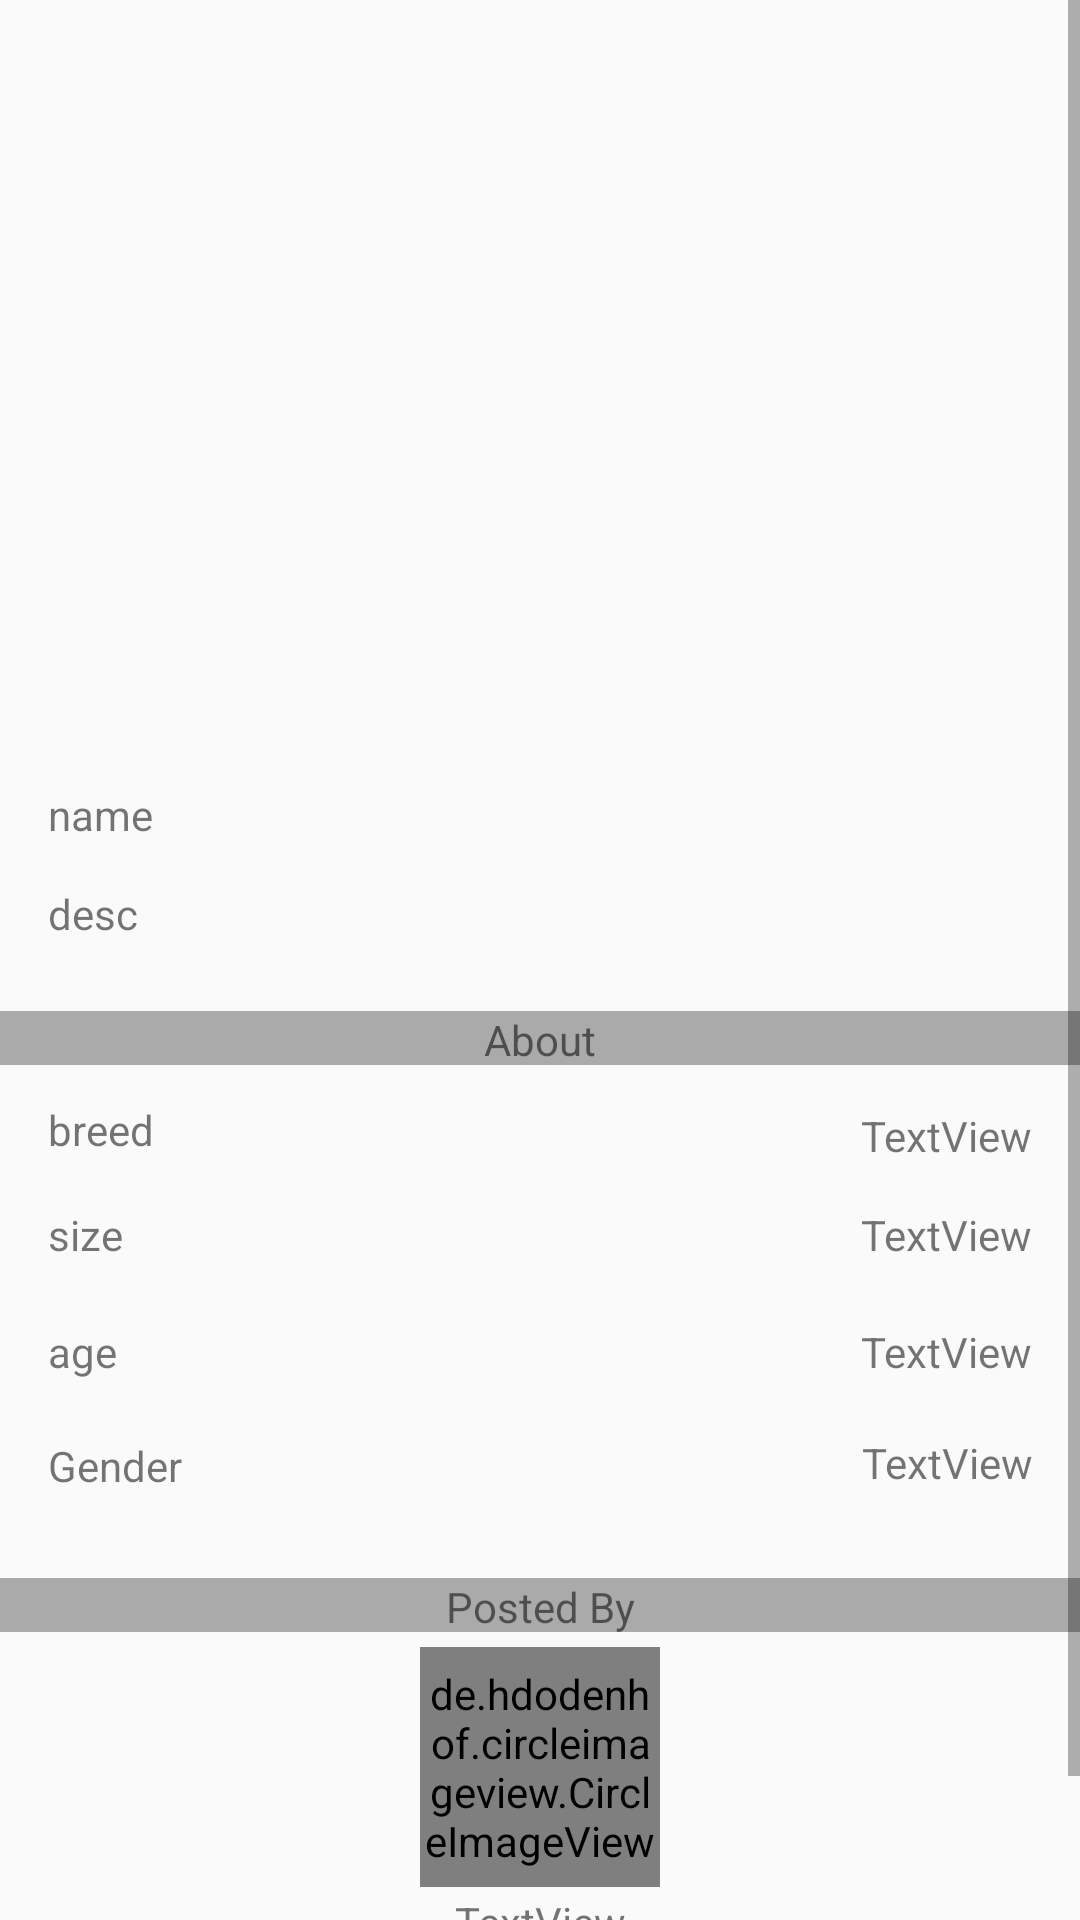

Layout XML and referenced resources for this Android screen:
<!-- AndroidManifest.xml: application theme AppTheme.NoActionBar -->
<!-- res/layout/activity_details.xml -->
<ScrollView xmlns:android="http://schemas.android.com/apk/res/android"
    xmlns:app="http://schemas.android.com/apk/res-auto"
    xmlns:tools="http://schemas.android.com/tools"
    android:layout_width="match_parent"
    android:layout_height="wrap_content">

    <android.support.constraint.ConstraintLayout xmlns:android="http://schemas.android.com/apk/res/android"
        xmlns:app="http://schemas.android.com/apk/res-auto"
        xmlns:tools="http://schemas.android.com/tools"
        android:layout_width="match_parent"
        android:layout_height="wrap_content"

        tools:context="com.example.souhaikr.adopt.utils.DetailsFragment">

        

        <ImageView
            android:id="@+id/imageView2"
            android:layout_width="0dp"
            android:layout_height="0dp"
            android:layout_marginBottom="15dp"
            android:scaleType="fitXY"
            android:src="@drawable/background"
            app:layout_constraintBottom_toTopOf="@+id/textView"
            app:layout_constraintEnd_toEndOf="parent"
            app:layout_constraintHorizontal_bias="0.0"
            app:layout_constraintStart_toStartOf="parent"
            app:layout_constraintTop_toTopOf="parent"
            app:layout_constraintVertical_bias="1.0" />

        <TextView
            android:id="@+id/textView"
            android:layout_width="0dp"
            android:layout_height="21dp"
            android:layout_marginBottom="54dp"
            android:layout_marginEnd="16dp"
            android:layout_marginStart="16dp"
            android:text="name "
            app:layout_constraintBottom_toTopOf="@+id/textView3"
            app:layout_constraintEnd_toEndOf="parent"
            app:layout_constraintStart_toStartOf="parent" />

        <ImageView
            android:id="@+id/message_icon"
            android:layout_width="40dp"
            android:layout_height="40dp"
            android:layout_marginTop="1dp"
            app:layout_constraintBottom_toBottomOf="parent"
            app:layout_constraintLeft_toLeftOf="parent"
            app:layout_constraintRight_toRightOf="parent"
            app:layout_constraintTop_toBottomOf="@+id/username"
            app:srcCompat="@drawable/message_icon" />

        <ImageView
            android:id="@+id/location_icon"
            android:layout_width="40dp"
            android:layout_height="40dp"
            android:layout_marginTop="108dp"
            app:layout_constraintBottom_toBottomOf="parent"
            app:layout_constraintHorizontal_bias="0.687"
            app:layout_constraintLeft_toLeftOf="parent"
            app:layout_constraintRight_toRightOf="parent"
            app:layout_constraintTop_toBottomOf="@+id/textView10"
            app:srcCompat="@drawable/map_icon" />

        <ImageView
            android:id="@+id/call_icon"
            android:layout_width="40dp"
            android:layout_height="40dp"
            android:layout_marginBottom="1dp"
            android:layout_marginTop="105dp"
            app:layout_constraintBottom_toBottomOf="parent"
            app:layout_constraintHorizontal_bias="0.312"
            app:layout_constraintLeft_toLeftOf="parent"
            app:layout_constraintRight_toRightOf="parent"
            app:layout_constraintTop_toBottomOf="@+id/textView10"
            app:srcCompat="@drawable/phone" />

        <TextView
            android:id="@+id/desc"
            android:layout_width="0dp"
            android:layout_height="21dp"
            android:layout_marginBottom="39dp"
            android:layout_marginEnd="16dp"
            android:layout_marginStart="16dp"
            android:layout_marginTop="33dp"
            android:text="desc"
            app:layout_constraintBottom_toBottomOf="@+id/textView3"
            app:layout_constraintEnd_toEndOf="parent"
            app:layout_constraintStart_toStartOf="parent"
            app:layout_constraintTop_toTopOf="@+id/textView" />

        <TextView
            android:id="@+id/textView3"
            android:layout_width="0dp"
            android:layout_height="18dp"
            android:background="@android:color/darker_gray"
            android:gravity="center"
            android:text="About"
            app:layout_constraintBottom_toBottomOf="parent"
            app:layout_constraintEnd_toEndOf="parent"
            app:layout_constraintStart_toStartOf="parent"
            app:layout_constraintTop_toTopOf="parent" />

        
            

            
            
            
            
            
            
            
            
            
            

        <TextView
            android:id="@+id/username"
            android:layout_width="wrap_content"
            android:layout_height="wrap_content"
            android:text="TextView"
            app:layout_constraintBottom_toTopOf="@+id/call_icon"
            app:layout_constraintLeft_toLeftOf="parent"
            app:layout_constraintRight_toRightOf="parent"
            app:layout_constraintTop_toBottomOf="@+id/userimage" />

        <de.hdodenhof.circleimageview.CircleImageView xmlns:app="http://schemas.android.com/apk/res-auto"
            android:id="@+id/userimage"
            android:layout_width="80dp"
            android:layout_height="80dp"
            android:layout_marginBottom="2dp"
            android:layout_marginTop="5dp"
            android:src="@drawable/logo"
            app:civ_border_color="@color/colorAccent"
            app:civ_border_width="2dp"
            app:layout_constraintBottom_toTopOf="@+id/username"
            app:layout_constraintLeft_toLeftOf="parent"
            app:layout_constraintRight_toRightOf="parent"
            app:layout_constraintTop_toBottomOf="@+id/textView10" />


        <TextView
            android:id="@+id/textView10"
            android:layout_width="0dp"
            android:layout_height="18dp"
            android:layout_marginTop="28dp"
            android:background="@android:color/darker_gray"
            android:gravity="center"
            android:text="Posted By"
            app:layout_constraintEnd_toEndOf="parent"
            app:layout_constraintStart_toStartOf="parent"
            app:layout_constraintTop_toBottomOf="@+id/breed" />

        <TextView
            android:id="@+id/textView5"
            android:layout_width="wrap_content"
            android:layout_height="21dp"
            android:layout_marginBottom="72dp"
            android:layout_marginStart="16dp"
            android:layout_marginTop="72dp"
            android:text="breed"
            app:layout_constraintBottom_toBottomOf="@+id/size"
            app:layout_constraintStart_toStartOf="parent"
            app:layout_constraintTop_toTopOf="@+id/desc" />

        <TextView
            android:id="@+id/textView6"
            android:layout_width="0dp"
            android:layout_height="23dp"
            android:layout_marginBottom="105dp"
            android:layout_marginTop="104dp"
            android:text="age"
            app:layout_constraintBottom_toTopOf="@+id/imageView6"
            app:layout_constraintEnd_toEndOf="@+id/textView5"
            app:layout_constraintStart_toStartOf="@+id/textView9"
            app:layout_constraintTop_toTopOf="@+id/textView3" />

        <TextView
            android:id="@+id/textView7"
            android:layout_width="wrap_content"
            android:layout_height="wrap_content"
            android:layout_marginStart="16dp"
            android:layout_marginTop="14dp"
            android:text="size"
            app:layout_constraintStart_toStartOf="parent"
            app:layout_constraintTop_toBottomOf="@+id/textView5" />

        <TextView
            android:id="@+id/textView9"
            android:layout_width="wrap_content"
            android:layout_height="wrap_content"
            android:layout_marginStart="16dp"
            android:layout_marginTop="15dp"
            android:text="Gender"
            app:layout_constraintStart_toStartOf="parent"
            app:layout_constraintTop_toBottomOf="@+id/textView6" />

        <TextView
            android:id="@+id/breed"
            android:layout_width="0dp"
            android:layout_height="20dp"

            android:layout_marginTop="18dp"
            android:gravity="right"
            android:text="TextView"
            app:layout_constraintEnd_toEndOf="@+id/size"
            app:layout_constraintStart_toStartOf="@+id/size"
            app:layout_constraintTop_toBottomOf="@+id/size" />

        <TextView
            android:id="@+id/age"
            android:layout_width="wrap_content"
            android:layout_height="wrap_content"
            android:layout_marginEnd="16dp"
            android:layout_marginTop="14dp"
            android:text="TextView"
            app:layout_constraintEnd_toEndOf="parent"
            app:layout_constraintTop_toBottomOf="@+id/gender" />

        <TextView
            android:id="@+id/size"
            android:layout_width="wrap_content"
            android:layout_height="wrap_content"
            android:layout_marginEnd="16dp"
            android:layout_marginTop="20dp"
            android:text="TextView"
            app:layout_constraintEnd_toEndOf="parent"
            app:layout_constraintTop_toBottomOf="@+id/age" />

        <TextView
            android:id="@+id/gender"
            android:layout_width="wrap_content"
            android:layout_height="wrap_content"
            android:layout_marginEnd="16dp"
            android:layout_marginTop="14dp"
            android:text="TextView"
            app:layout_constraintEnd_toEndOf="parent"
            app:layout_constraintTop_toBottomOf="@+id/textView3" />

    </android.support.constraint.ConstraintLayout>

</ScrollView>
<!-- resources referenced by this layout -->
<resources>
  <color name="colorAccent">#2db9ff</color>
  <style name="AppTheme.NoActionBar">
          <item name="windowActionBar">false</item>
          <item name="windowNoTitle">true</item>
  
  
      </style>
</resources>
